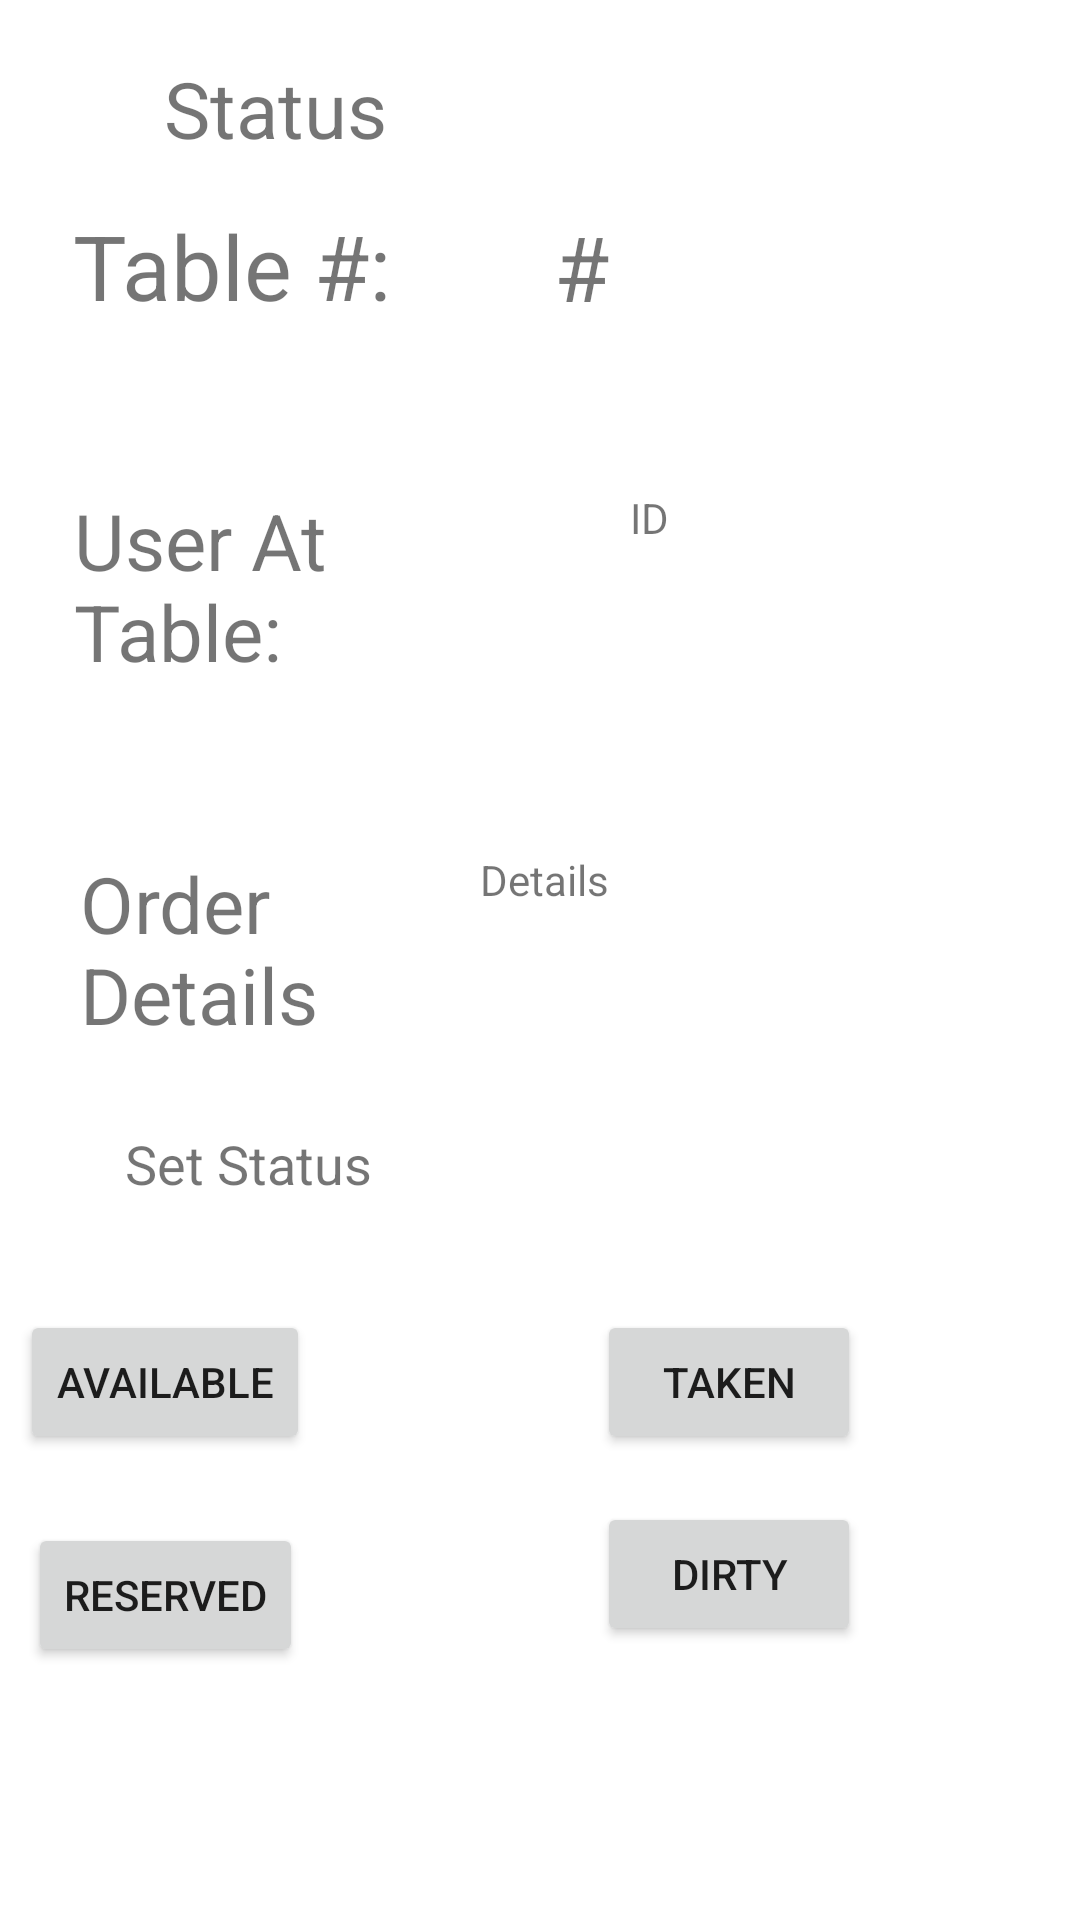

Layout XML and referenced resources for this Android screen:
<!-- AndroidManifest.xml: application theme Theme.WHY_W9 -->
<!-- res/layout/table.xml -->
<?xml version="1.0" encoding="utf-8"?>
<androidx.constraintlayout.widget.ConstraintLayout xmlns:android="http://schemas.android.com/apk/res/android"
    xmlns:app="http://schemas.android.com/apk/res-auto"
    xmlns:tools="http://schemas.android.com/tools"
    android:layout_width="match_parent"
    android:layout_height="match_parent">

    <Button
        android:id="@+id/Reserved"
        android:layout_width="wrap_content"
        android:layout_height="wrap_content"
        android:layout_marginStart="34dp"
        android:layout_marginTop="489dp"
        android:layout_marginEnd="284dp"
        android:layout_marginBottom="66dp"
        android:onClick="onButtonClick"
        android:text="Reserved"
        android:visibility="visible"
        app:layout_constraintBottom_toBottomOf="parent"
        app:layout_constraintEnd_toEndOf="parent"
        app:layout_constraintStart_toStartOf="parent"
        app:layout_constraintTop_toTopOf="parent"
        tools:visibility="visible" />

    <Button
        android:id="@+id/Taken"
        android:layout_width="wrap_content"
        android:layout_height="wrap_content"
        android:layout_marginStart="222dp"
        android:layout_marginTop="418dp"
        android:layout_marginEnd="96dp"
        android:layout_marginBottom="137dp"
        android:onClick="onButtonClick"
        android:text="Taken"
        android:visibility="visible"
        app:layout_constraintBottom_toBottomOf="parent"
        app:layout_constraintEnd_toEndOf="parent"
        app:layout_constraintStart_toStartOf="parent"
        app:layout_constraintTop_toTopOf="parent"
        tools:visibility="visible" />

    <Button
        android:id="@+id/Dirty"
        android:layout_width="wrap_content"
        android:layout_height="wrap_content"
        android:layout_marginStart="222dp"
        android:layout_marginTop="482dp"
        android:layout_marginEnd="96dp"
        android:layout_marginBottom="73dp"
        android:onClick="onButtonClick"
        android:text="Dirty"
        android:visibility="visible"
        app:layout_constraintBottom_toBottomOf="parent"
        app:layout_constraintEnd_toEndOf="parent"
        app:layout_constraintStart_toStartOf="parent"
        app:layout_constraintTop_toTopOf="parent"
        tools:visibility="visible" />

    <TextView
        android:id="@+id/textView21"
        android:layout_width="wrap_content"
        android:layout_height="wrap_content"
        android:layout_marginStart="50dp"
        android:layout_marginTop="50dp"
        android:layout_marginEnd="255dp"
        android:layout_marginBottom="513dp"
        android:text="Table #:"
        android:textSize="30sp"
        app:layout_constraintBottom_toBottomOf="parent"
        app:layout_constraintEnd_toEndOf="parent"
        app:layout_constraintStart_toStartOf="parent"
        app:layout_constraintTop_toTopOf="parent" />

    <TextView
        android:id="@+id/tableNumber"
        android:layout_width="105dp"
        android:layout_height="42dp"
        android:layout_marginStart="210dp"
        android:layout_marginTop="50dp"
        android:layout_marginEnd="96dp"
        android:layout_marginBottom="511dp"
        android:text="#"
        android:textSize="30sp"
        app:layout_constraintBottom_toBottomOf="parent"
        app:layout_constraintEnd_toEndOf="parent"
        app:layout_constraintStart_toStartOf="parent"
        app:layout_constraintTop_toTopOf="parent" />

    <TextView
        android:id="@+id/textView24"
        android:layout_width="108dp"
        android:layout_height="75dp"
        android:layout_marginStart="50dp"
        android:layout_marginTop="144dp"
        android:layout_marginEnd="253dp"
        android:layout_marginBottom="384dp"
        android:text="User At Table:"
        android:textSize="26sp"
        app:layout_constraintBottom_toBottomOf="parent"
        app:layout_constraintEnd_toEndOf="parent"
        app:layout_constraintStart_toStartOf="parent"
        app:layout_constraintTop_toTopOf="parent" />

    <TextView
        android:id="@+id/userID"
        android:layout_width="132dp"
        android:layout_height="105dp"
        android:layout_marginStart="210dp"
        android:layout_marginTop="111dp"
        android:layout_marginEnd="67dp"
        android:layout_marginBottom="372dp"
        android:text="ID"
        android:textSize="14sp"
        app:layout_constraintBottom_toBottomOf="parent"
        app:layout_constraintEnd_toEndOf="parent"
        app:layout_constraintHorizontal_bias="0.0"
        app:layout_constraintStart_toStartOf="parent"
        app:layout_constraintTop_toTopOf="parent"
        app:layout_constraintVertical_bias="1.0" />

    <TextView
        android:id="@+id/tableCurrentStatus"
        android:layout_width="232dp"
        android:layout_height="46dp"
        android:layout_marginStart="80dp"
        android:layout_marginEnd="99dp"
        android:layout_marginBottom="557dp"
        android:text="Status"
        android:textSize="26sp"
        app:layout_constraintBottom_toBottomOf="parent"
        app:layout_constraintEnd_toEndOf="parent"
        app:layout_constraintStart_toStartOf="parent"
        app:layout_constraintTop_toTopOf="parent" />

    <TextView
        android:id="@+id/textView26"
        android:layout_width="102dp"
        android:layout_height="71dp"
        android:layout_marginStart="52dp"
        android:layout_marginTop="265dp"
        android:layout_marginEnd="257dp"
        android:layout_marginBottom="267dp"
        android:text="Order Details"
        android:textSize="26sp"
        app:layout_constraintBottom_toBottomOf="parent"
        app:layout_constraintEnd_toEndOf="parent"
        app:layout_constraintStart_toStartOf="parent"
        app:layout_constraintTop_toTopOf="parent" />

    <TextView
        android:id="@+id/orderDetails"
        android:layout_width="137dp"
        android:layout_height="62dp"
        android:layout_marginStart="210dp"
        android:layout_marginTop="265dp"
        android:layout_marginEnd="63dp"
        android:layout_marginBottom="276dp"
        android:text="Details"
        android:textSize="14sp"
        app:layout_constraintBottom_toBottomOf="parent"
        app:layout_constraintEnd_toEndOf="parent"
        app:layout_constraintHorizontal_bias="1.0"
        app:layout_constraintStart_toStartOf="parent"
        app:layout_constraintTop_toTopOf="parent" />

    <Button
        android:id="@+id/Available"
        android:layout_width="wrap_content"
        android:layout_height="wrap_content"
        android:layout_marginStart="34dp"
        android:layout_marginTop="418dp"
        android:layout_marginEnd="284dp"
        android:layout_marginBottom="137dp"
        android:onClick="onButtonClick"
        android:text="Available"
        android:visibility="visible"
        app:layout_constraintBottom_toBottomOf="parent"
        app:layout_constraintEnd_toEndOf="parent"
        app:layout_constraintStart_toStartOf="parent"
        app:layout_constraintTop_toTopOf="parent"
        tools:visibility="visible" />

    <TextView
        android:id="@+id/textView29"
        android:layout_width="85dp"
        android:layout_height="42dp"
        android:layout_marginStart="67dp"
        android:layout_marginTop="357dp"
        android:layout_marginEnd="259dp"
        android:layout_marginBottom="204dp"
        android:text="Set Status"
        android:textSize="18sp"
        app:layout_constraintBottom_toBottomOf="parent"
        app:layout_constraintEnd_toEndOf="parent"
        app:layout_constraintStart_toStartOf="parent"
        app:layout_constraintTop_toTopOf="parent" />
</androidx.constraintlayout.widget.ConstraintLayout>
<!-- resources referenced by this layout -->
<resources>
  <style name="Theme.WHY_W9" parent="Theme.MaterialComponents.DayNight.DarkActionBar">
          
          <item name="colorPrimary">@color/purple_500</item>
          <item name="colorPrimaryVariant">@color/purple_700</item>
          <item name="colorOnPrimary">@color/white</item>
          
          <item name="colorSecondary">@color/teal_200</item>
          <item name="colorSecondaryVariant">@color/teal_700</item>
          <item name="colorOnSecondary">@color/black</item>
          
          <item name="android:statusBarColor" tools:targetApi="l">?attr/colorPrimaryVariant</item>
          
      </style>
  <!-- not gathered from this repository: default colours our renderer supplied (Android Studio template values) -->
  <color name="purple_500">#FF6200EE</color>
  <color name="purple_700">#FF3700B3</color>
  <color name="teal_200">#FF03DAC5</color>
  <color name="teal_700">#FF018786</color>
  <color name="black">#FF000000</color>
  <color name="white">#FFFFFFFF</color>
</resources>
